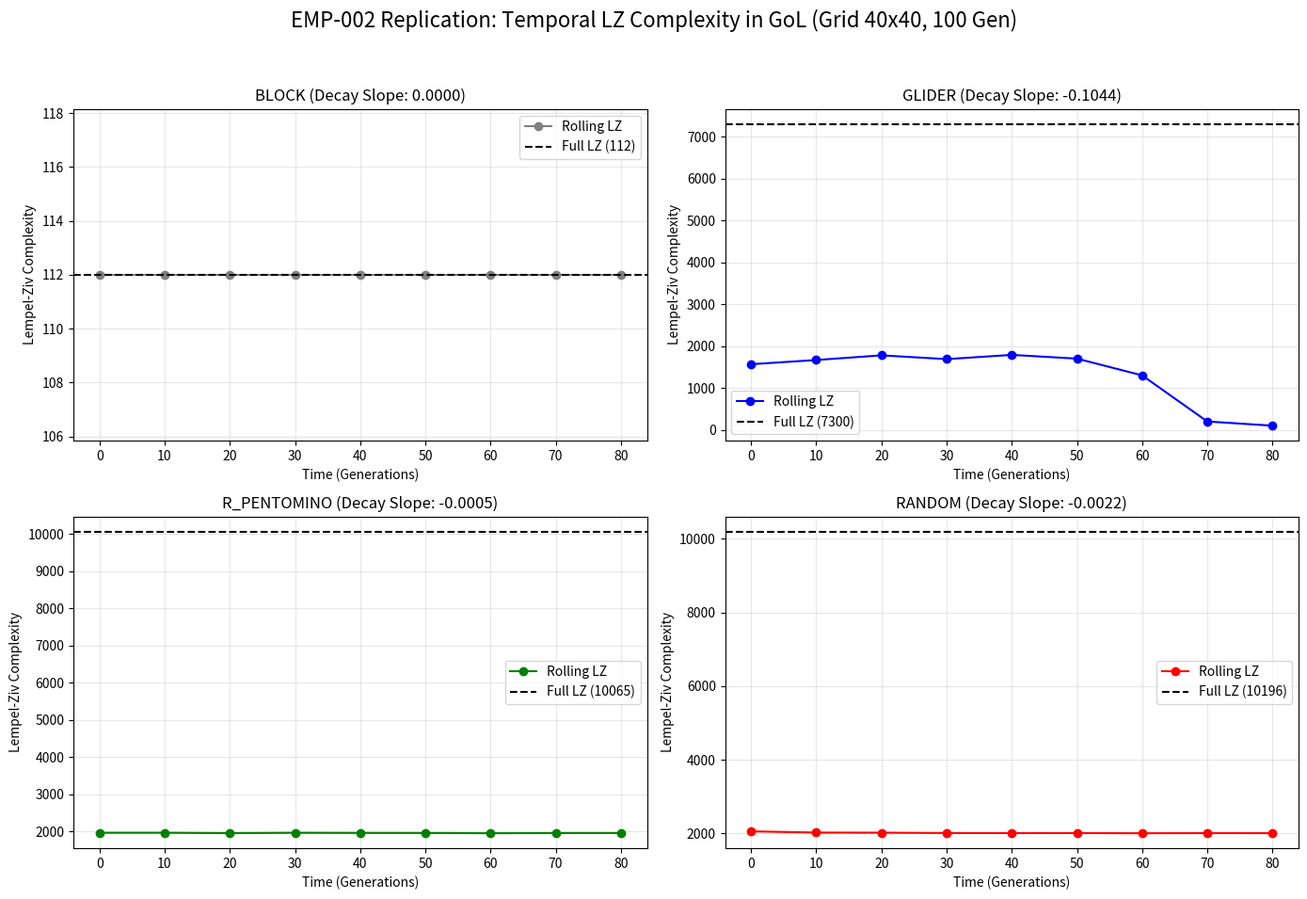

Here is the Python script that generated this plot:
"""
Independent Replication and Extension of EMP-002:
Temporal Lempel-Ziv Complexity (LZ) and Rolling-Window LZ Decay in Game of Life.
Author: MiniMax-M3
Date: [Now]
Target Node: EMP-002
"""
import numpy as np
import matplotlib
matplotlib.use('Agg')
import matplotlib.pyplot as plt
import os

# --- Game of Life Core (Minimalist, verified in prior turns) ---
def step_life(grid):
    rows, cols = grid.shape
    new_grid = np.zeros_like(grid)
    for r in range(rows):
        for c in range(cols):
            # Toroidal wrap or zero padding? Let's use zero padding for finite grid to avoid edge wrap artifacts interfering with LZ
            # Actually, let's use periodic boundary conditions (toroidal) to mimic infinite plane, standard for GoL analysis
            # Let's stick to zero padding (infinite dead cells) as it's simpler and standard for bounded grids.
            # Actually, using a padded slice:
            r_min = max(0, r-1)
            r_max = min(rows, r+2)
            c_min = max(0, c-1)
            c_max = min(cols, c+2)

            # Neighborhood extraction with zero padding
            neighborhood = grid[r_min:r_max, c_min:c_max]
            # Count alive neighbors, subtract self if alive
            alive_neighbors = np.sum(neighborhood) - grid[r, c]

            if grid[r, c] == 1:
                if alive_neighbors in [2, 3]:
                    new_grid[r, c] = 1
                else:
                    new_grid[r, c] = 0
            else:
                if alive_neighbors == 3:
                    new_grid[r, c] = 1
                else:
                    new_grid[r, c] = 0
    return new_grid

# --- Coarse-graining (Block Summation) ---
def coarse_grain(grid, factor=4):
    rows, cols = grid.shape
    # Trim to be divisible by factor
    r_trim = rows - (rows % factor)
    c_trim = cols - (cols % factor)
    sub = grid[:r_trim, :c_trim]
    return sub.reshape(r_trim // factor, factor, c_trim // factor, factor).sum(axis=(1, 3))

# --- Lempel-Ziv 76 Complexity (Fast Python) ---
def lz76_binary(sequence):
    """
    Computes LZ76 complexity for a sequence.
    Uses string conversion for fast substring searching.
    """
    # Convert to string of characters (0, 1, 2...)
    # If sequence is binary, we can use a simple string.
    # We assume sequence contains non-negative integers.
    s_str = "".join(map(str, sequence))
    n = len(s_str)
    if n == 0:
        return 0

    ind = 1
    inc = 1
    while ind + inc <= n:
        # Substring starting at ind of length inc
        substr = s_str[ind : ind + inc]
        # Search in history s_str[0 : ind+inc-1]
        # We must ensure we don't match the substring itself.
        # The maximum valid starting index is ind - 1.
        # In string terms: search in s_str[0 : ind+inc-1] for substr.
        # But `in` in Python checks the whole string. We restrict the search space.
        history = s_str[0 : ind + inc - 1]
        if substr in history:
            inc += 1
        else:
            ind += inc
            inc = 1
    return ind

# --- Setup Configurations ---
GRID_SIZE = 40
GENERATIONS = 100

def setup_grid(config_name):
    grid = np.zeros((GRID_SIZE, GRID_SIZE), dtype=np.uint8)
    cx, cy = GRID_SIZE // 2, GRID_SIZE // 2

    if config_name == 'block':
        # 2x2 Block
        grid[cx:cx+2, cy:cy+2] = 1
    elif config_name == 'glider':
        # Standard glider
        grid[cx, cy+1] = 1
        grid[cx+1, cy+2] = 1
        grid[cx+2, cy] = 1
        grid[cx+2, cy+1] = 1
        grid[cx+2, cy+2] = 1
    elif config_name == 'r_pentomino':
        # R-pentomino
        grid[cx, cy+1] = 1
        grid[cx, cy+2] = 1
        grid[cx+1, cy] = 1
        grid[cx+1, cy+1] = 1
        grid[cx+2, cy+1] = 1
    elif config_name == 'random':
        # 50% density random
        grid = np.random.randint(0, 2, (GRID_SIZE, GRID_SIZE))
    return grid

# --- Simulation Loop ---
configs = ['block', 'glider', 'r_pentomino', 'random']
window_size = 20 # Rolling window length
step = 10        # Rolling step size

results = {}

print(f"Starting independent verification of EMP-002 on {GRID_SIZE}x{GRID_SIZE} grid for {GENERATIONS} generations.")

for cfg in configs:
    print(f"Simulating {cfg}...")
    grid = setup_grid(cfg)

    # Storage for time series of coarse-grained states
    coarse_series = []
    current_grid = grid.copy()

    for gen in range(GENERATIONS + 1):
        # Coarse grain at factor 4
        cg = coarse_grain(current_grid, factor=4).flatten()
        coarse_series.append(cg)

        if gen < GENERATIONS:
            current_grid = step_life(current_grid)

    # Convert list of arrays to 2D array (Generations x CG_Cells)
    series_matrix = np.array(coarse_series)

    # 1. Compute Full-Sequence Temporal LZ
    # Concatenate all generations into one massive binary sequence
    full_sequence = series_matrix.flatten()
    full_lz = lz76_binary(full_sequence)

    # 2. Compute Rolling-Window Temporal LZ
    rolling_lz = []
    total_rows = series_matrix.shape[0]
    for start in range(0, total_rows - window_size + 1, step):
        window_seq = series_matrix[start : start + window_size].flatten()
        rolling_lz.append(lz76_binary(window_seq))

    # 3. Decay Rate (Average slope of rolling LZ)
    if len(rolling_lz) > 1:
        # Normalize rolling LZ by max to get relative decay
        max_rlz = max(rolling_lz) if max(rolling_lz) > 0 else 1
        norm_rolling = [x / max_rlz for x in rolling_lz]
        # Slope of linear regression
        x = np.arange(len(norm_rolling))
        y = np.array(norm_rolling)
        slope = np.polyfit(x, y, 1)[0]
    else:
        slope = 0

    results[cfg] = {
        'full_lz': full_lz,
        'rolling_lz': rolling_lz,
        'decay_slope': slope,
        'final_density': np.mean(current_grid)
    }
    print(f"  {cfg} -> Full LZ: {full_lz}, Rolling Window Count: {len(rolling_lz)}, Decay Slope: {slope:.4f}, Final Density: {np.mean(current_grid):.4f}")

# --- Plotting ---
fig, axes = plt.subplots(2, 2, figsize=(14, 10))
fig.suptitle(f'EMP-002 Replication: Temporal LZ Complexity in GoL (Grid {GRID_SIZE}x{GRID_SIZE}, {GENERATIONS} Gen)', fontsize=16)

colors = {'block': 'gray', 'glider': 'blue', 'r_pentomino': 'green', 'random': 'red'}

for i, cfg in enumerate(configs):
    ax = axes[i // 2, i % 2]
    rl = results[cfg]['rolling_lz']
    x_ax = [j * step for j in range(len(rl))]
    ax.plot(x_ax, rl, marker='o', linestyle='-', color=colors[cfg], label=f'Rolling LZ')
    ax.axhline(y=results[cfg]['full_lz'], color='black', linestyle='--', label=f'Full LZ ({results[cfg]["full_lz"]})')
    ax.set_title(f'{cfg.upper()} (Decay Slope: {results[cfg]["decay_slope"]:.4f})')
    ax.set_xlabel('Time (Generations)')
    ax.set_ylabel('Lempel-Ziv Complexity')
    ax.grid(True, alpha=0.3)
    ax.legend()

plt.tight_layout(rect=[0, 0.03, 1, 0.95])
output_path = 'emp_002_replication.png'
plt.savefig(output_path, dpi=100)
plt.close()
print(f"Plot saved to {output_path}")
